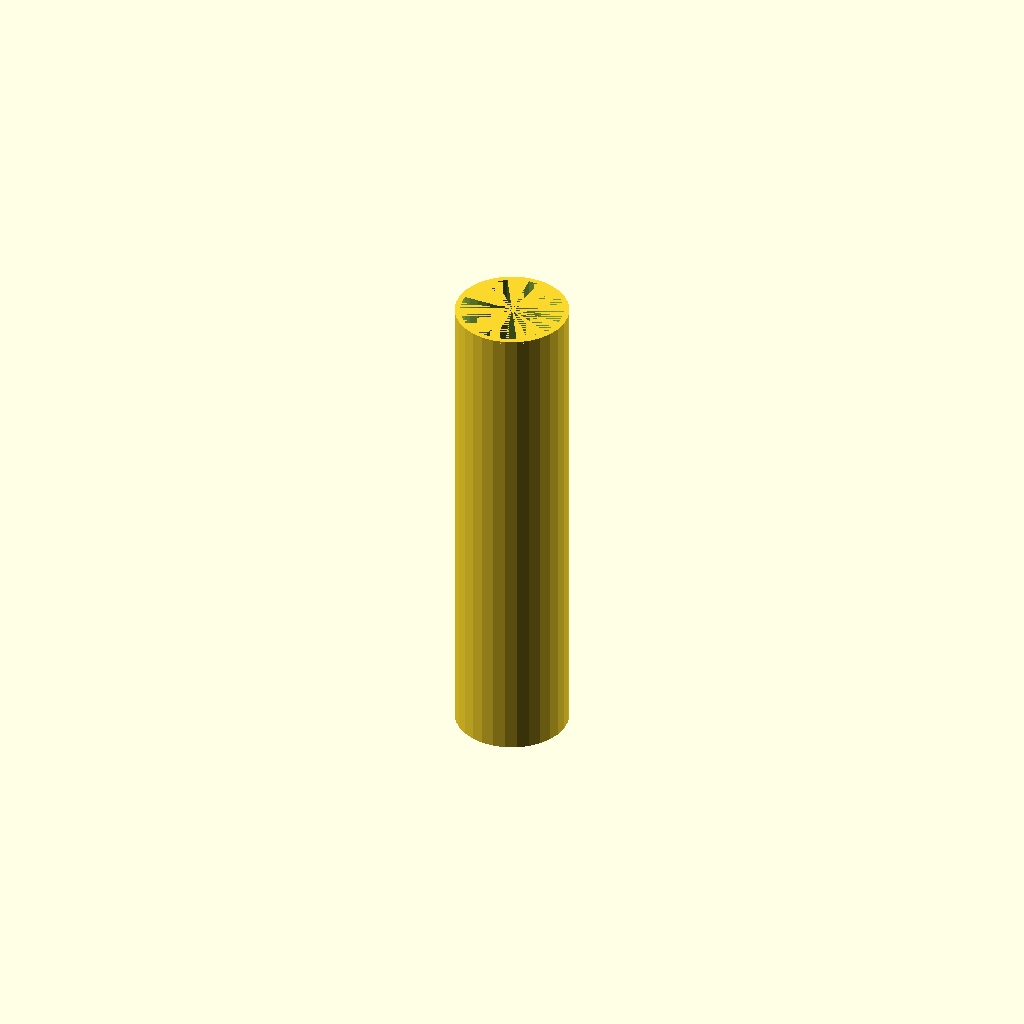
Cell 1: the model at its default parameters.
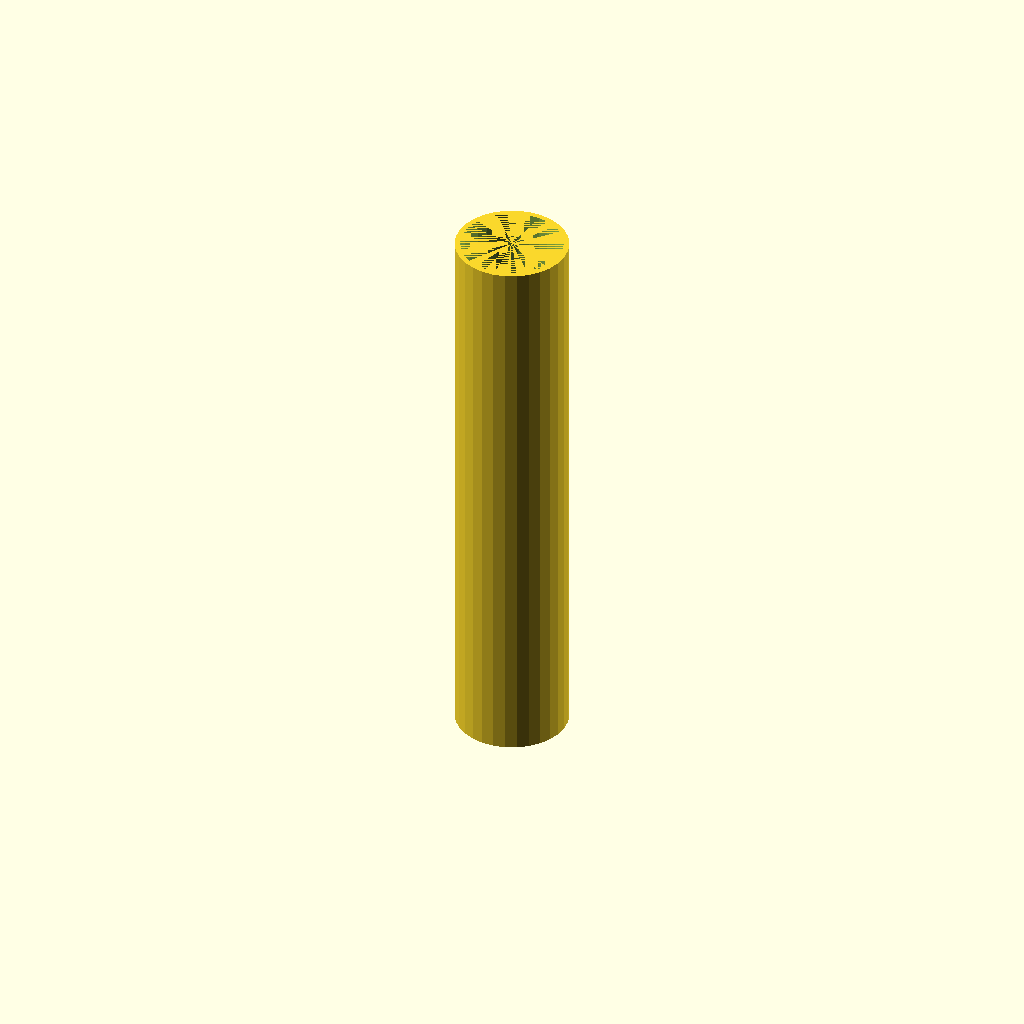
Cell 2 — end_fitting set to 0, the other parameters unchanged.
One fixed orthographic camera (rotation 55°, 0°, 25°; colour scheme Cornfield) for every cell.
Source of the model, results/nopscadlib/ablations/no_recovery/scad/ht_pipe__HT_50_pipe_250.scad:
// Parameters
pipe_standard = 1; //[1:1:1]
nominal_diameter_mm = 50; //[25:100:1]
length_mm = 250; //[125:500:1]
end_fitting = 1; //[0:1:1]
pipe_od_mm = 50; //[25:100:1]
pipe_wall_mm = 2.4; //[1.2:4.8:0.1]
fit_length_mm = 35; //[18:70:1]
fit_wall_extra_mm = 1.6; //[0.8:3.2:0.1]
fit_clearance_mm = 0.4; //[0.2:1.0:0.1]
connect_overlap_mm = 1; //[0.5:2:0.1]

// Module for HT Pipe
module ht_pipe() {
  color([0.85, 0.85, 0.8]) { // PVC color
    // Pipe outer cylinder
    cylinder(h=length_mm - end_fitting * fit_length_mm, r=pipe_od_mm / 2, center=false);
    
    // Pipe inner void
    translate([0, 0, 0])
      cylinder(h=length_mm - end_fitting * fit_length_mm, r=pipe_od_mm / 2 - pipe_wall_mm, center=false);
    
    // Fitting outer cylinder
    translate([0, 0, length_mm - end_fitting * fit_length_mm - connect_overlap_mm])
      cylinder(h=end_fitting * fit_length_mm, r=pipe_od_mm / 2 + end_fitting * fit_wall_extra_mm, center=false);
    
    // Fitting inner void
    translate([0, 0, length_mm - end_fitting * fit_length_mm - connect_overlap_mm])
      cylinder(h=end_fitting * fit_length_mm + connect_overlap_mm, r=pipe_od_mm / 2 + end_fitting * fit_clearance_mm, center=false);
  }
}

// Module for the complete assembly
module assembly() {
  difference() {
    // HT Pipe Tube
    difference() {
      // Outer pipe
      cylinder(h=length_mm - end_fitting * fit_length_mm, r=pipe_od_mm / 2, center=false);
      // Inner void
      translate([0, 0, 0])
        cylinder(h=length_mm - end_fitting * fit_length_mm, r=pipe_od_mm / 2 - pipe_wall_mm, center=false);
    }
    // Integrated end fitting
    difference() {
      // Outer fitting
      translate([0, 0, length_mm - end_fitting * fit_length_mm - connect_overlap_mm])
        cylinder(h=end_fitting * fit_length_mm, r=pipe_od_mm / 2 + end_fitting * fit_wall_extra_mm, center=false);
      // Inner void
      translate([0, 0, length_mm - end_fitting * fit_length_mm - connect_overlap_mm])
        cylinder(h=end_fitting * fit_length_mm + connect_overlap_mm, r=pipe_od_mm / 2 + end_fitting * fit_clearance_mm, center=false);
    }
  }
}

// Call the assembly
assembly();
Customizer parameters (derived from the source; name, type, default, range or options):
pipe_standard: number, default 1, range 1 to 1, step 1
nominal_diameter_mm: number, default 50, range 1 to 25, step 100
length_mm: number, default 250, range 1 to 125, step 500
end_fitting: number, default 1, range 0 to 1, step 1
pipe_od_mm: number, default 50, range 1 to 25, step 100
pipe_wall_mm: number, default 2.4, range 0.1 to 1.2, step 4.8
fit_length_mm: number, default 35, range 1 to 18, step 70
fit_wall_extra_mm: number, default 1.6, range 0.1 to 0.8, step 3.2
fit_clearance_mm: number, default 0.4, range 0.1 to 0.2, step 1
connect_overlap_mm: number, default 1, range 0.1 to 0.5, step 2
